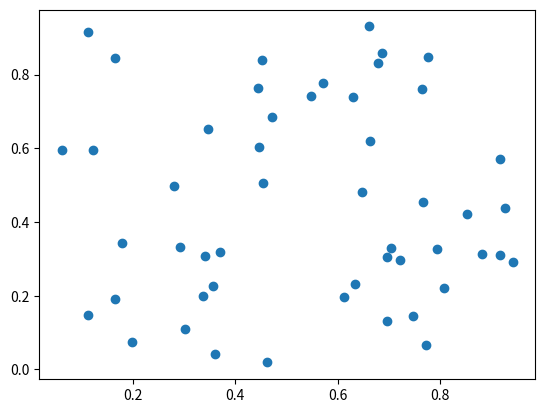

This figure's Python source:
# > python -m pip install -U pip

# install numpy https://numpy.org/
# > python -m pip install -U numpy

# install matplotlib: https://matplotlib.org/users/installing.html
# > python -m pip install -U matplotlib

import numpy as np
import matplotlib.pyplot as plt

N = 50
x = np.random.rand(N)
y = np.random.rand(N)

plt.scatter(x, y)
plt.show()

